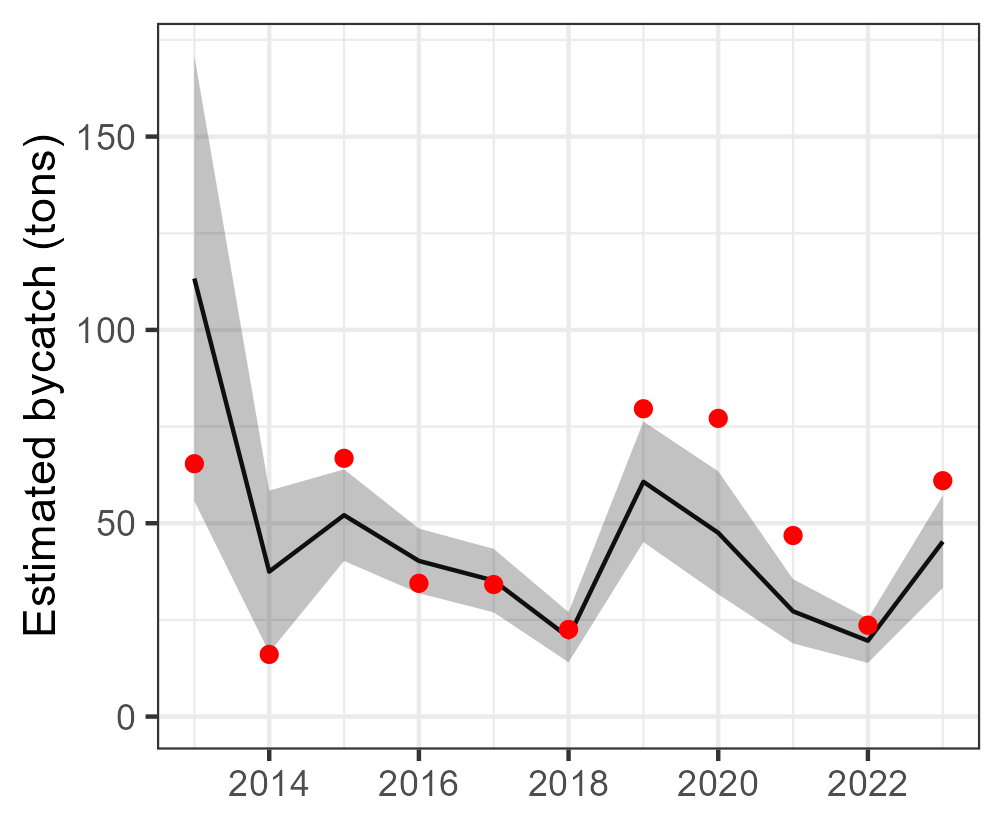

Values plotted in this chart, from the file beside it:
Year, est, se, est_corr, se_corr, lwr, upr, model, type, species
2013, 113.3, 29.38, 113.3, NA, 55.69, 170.9, tV_mod_ln, single, Sphyrnidae
2014, 37.5, 10.68, 37.5, NA, 16.56, 58.43, tV_mod_ln, single, Sphyrnidae
2015, 52.09, 6.043, 52.09, NA, 40.25, 63.94, tV_mod_ln, single, Sphyrnidae
2016, 40.26, 4.268, 40.26, NA, 31.89, 48.62, tV_mod_ln, single, Sphyrnidae
2017, 35.17, 4.19, 35.17, NA, 26.96, 43.38, tV_mod_ln, single, Sphyrnidae
2018, 20.51, 3.308, 20.51, NA, 14.03, 27, tV_mod_ln, single, Sphyrnidae
2019, 60.73, 7.957, 60.73, NA, 45.13, 76.32, tV_mod_ln, single, Sphyrnidae
2020, 47.52, 8.114, 47.52, NA, 31.62, 63.43, tV_mod_ln, single, Sphyrnidae
2021, 27.22, 4.243, 27.22, NA, 18.91, 35.54, tV_mod_ln, single, Sphyrnidae
2022, 19.61, 2.917, 19.61, NA, 13.89, 25.33, tV_mod_ln, single, Sphyrnidae
2023, 45.24, 6.096, 45.24, NA, 33.29, 57.19, tV_mod_ln, single, Sphyrnidae
